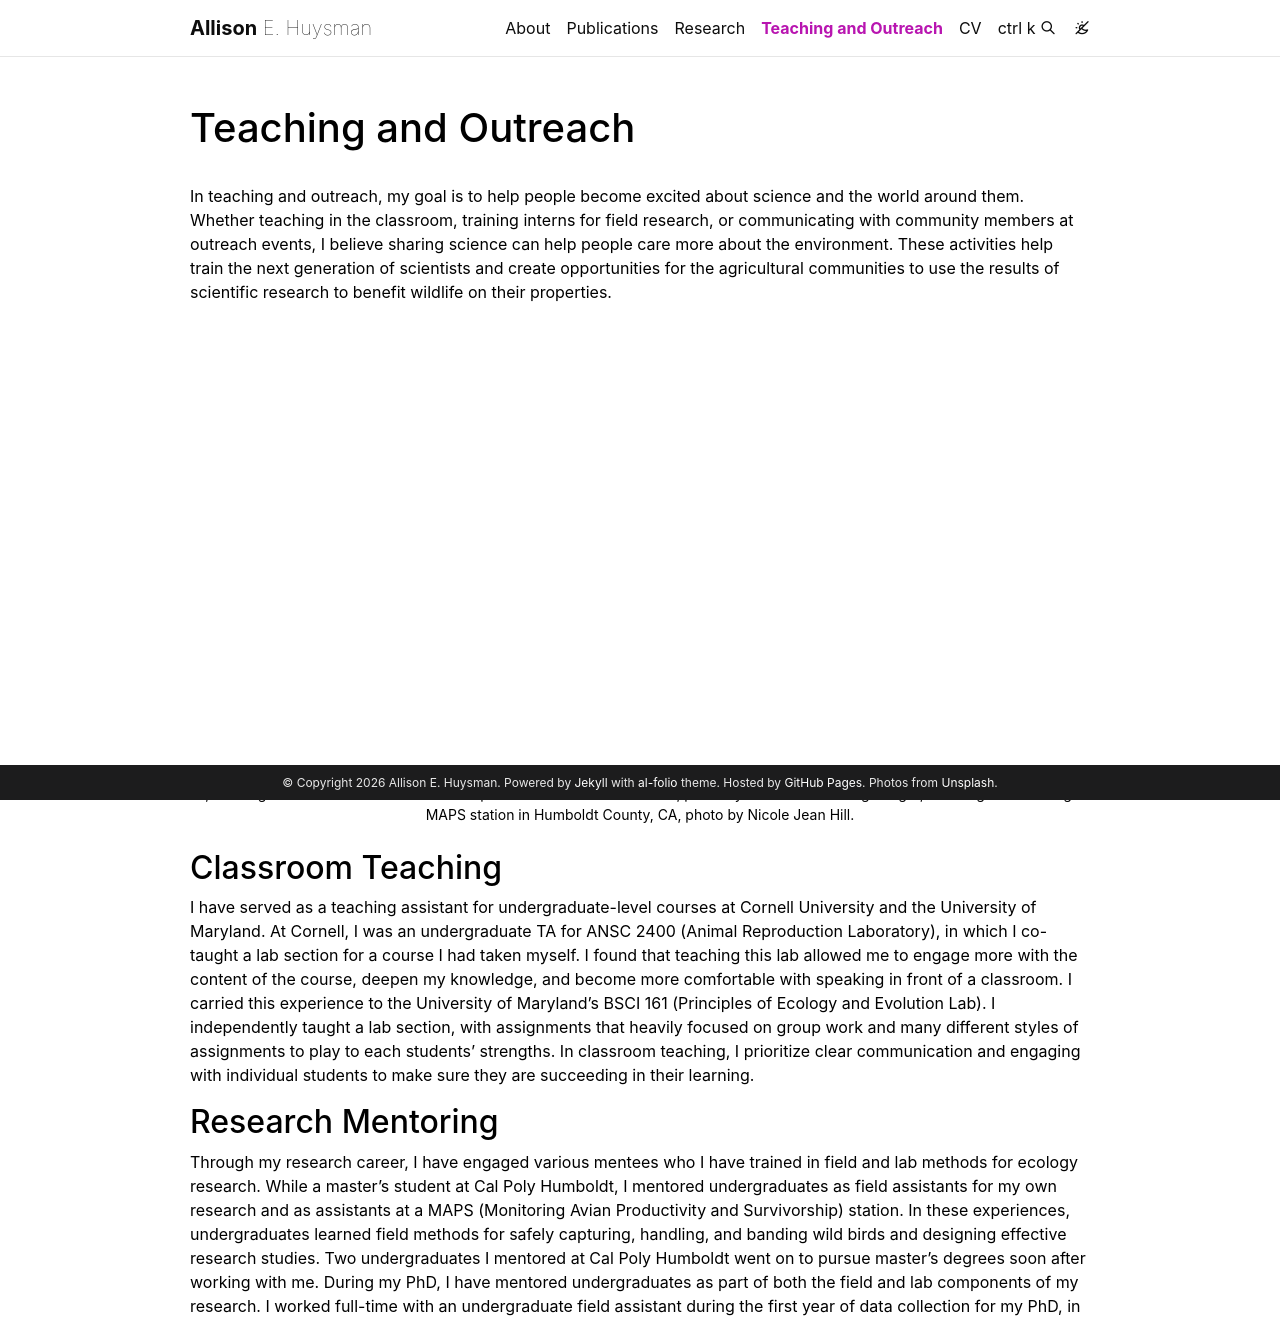

repository: huysmana/huysmana.github.io · page: teaching/index.html · generator: jekyll

---
layout: page
permalink: /teaching/
title: Teaching and Outreach
description: 
nav: true
nav_order: 4
---

In teaching and outreach, my goal is to help people become excited about science and the world around them. Whether teaching in the classroom, training interns for field research, or communicating with community members at outreach events, I believe sharing science can help people care more about the environment. These activities help train the next generation of scientists and create opportunities for the agricultural communities to use the results of scientific research to benefit wildlife on their properties.

<div class="row justify-content-md-center">
    <div class="col-sm-3 mt-3 mt-md-0">
        {% include figure.liquid loading="eager" path="assets/img/McDonough_MCD7537.jpg" title="Field work" class="img-fluid rounded z-depth-1" %}
    </div>
    <div class="col-sm-6 mt-3 mt-md-0">
        {% include figure.liquid loading="eager" path="assets/img/NJH-birds-1099.jpg" title="MAPS" class="img-fluid rounded z-depth-1" %}
      
    </div>
    <div class="caption">
    Left, working with a field intern to collect samples from bluebird nest boxes, photo by Brooke McDonough. Right, teaching bird banding at a MAPS station in Humboldt County, CA, photo by Nicole Jean Hill.
</div>
</div>

<h2>Classroom Teaching</h2>

I have served as a teaching assistant for undergraduate-level courses at Cornell University and the University of Maryland. At Cornell, I was an undergraduate TA for ANSC 2400 (Animal Reproduction Laboratory), in which I co-taught a lab section for a course I had taken myself. I found that teaching this lab allowed me to engage more with the content of the course, deepen my knowledge, and become more comfortable with speaking in front of a classroom. I carried this experience to the University of Maryland’s BSCI 161 (Principles of Ecology and Evolution Lab). I independently taught a lab section, with assignments that heavily focused on group work and many different styles of assignments to play to each students’ strengths. In classroom teaching, I prioritize clear communication and engaging with individual students to make sure they are succeeding in their learning.

<h2>Research Mentoring</h2>
Through my research career, I have engaged various mentees who I have trained in field and lab methods for ecology research. While a master’s student at Cal Poly Humboldt, I mentored undergraduates as field assistants for my own research and as assistants at a MAPS (Monitoring Avian Productivity and Survivorship) station. In these experiences, undergraduates learned field methods for safely capturing, handling, and banding wild birds and designing effective research studies. Two undergraduates I mentored at Cal Poly Humboldt went on to pursue master’s degrees soon after working with me. During my PhD, I have mentored undergraduates as part of both the field and lab components of my research. I worked full-time with an undergraduate field assistant during the first year of data collection for my PhD, in which I trained my assistant on ornithology and entomology field methods. I have also trained two undergraduates in the lab processing of insect samples at the University of Maryland. My hope as a research mentor for early career scientists is that I can help them learn about study design, proper data collection and management techniques, and identify their career interests even if they do not continue in the field of ornithology or entomology.

<h2>Outreach</h2>
I strive for my research to have direct applications for conservation, making outreach a crucial component of sharing my findings. I have extensive outreach experience through bird banding demonstrations and development of educational materials for various programs with the Smithsonian Institution. As part of my research on working landscapes, I also have engaged private landowners to identify research priorities that are based in the needs of agricultural communities. I regularly interact with landowners informally while conducting research on private lands, as well as contributing to more formal outreach events. I find outreach to be a rewarding avenue to connect non-scientists with the natural world and teach people how they can contribute to conservation.
